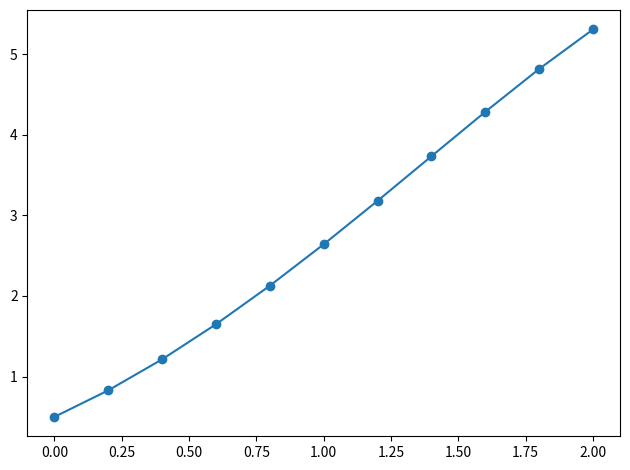

This chart was generated by the following Python code:
import numpy as np
import matplotlib.pyplot as plt

def table(h, r):
    w=[max(len(str(h[i])),*(len(str(row[i])) for row in r)) for i in range(len(h))]
    print(" | ".join(str(h[i]).ljust(w[i]) for i in range(len(h))))
    print("-+-".join("-"*w[i] for i in range(len(h))))
    for row in r:
        print(" | ".join(str(row[i]).ljust(w[i]) for i in range(len(h))))

f=lambda x,y:y-x*x+1
a,b=0.0,2.0
h=0.2
x=a
y=0.5
rows=[[0,f"{x:.6f}",f"{y:.6f}"]]
i=1
while x<b-1e-12:
    k1=f(x,y)
    k2=f(x+h/2,y+h*k1/2)
    k3=f(x+h/2,y+h*k2/2)
    k4=f(x+h,y+h*k3)
    y=y+h*(k1+2*k2+2*k3+k4)/6
    x=x+h
    rows.append([i,f"{x:.6f}",f"{y:.6f}"])
    i+=1
table(["i","x","y"],rows)
xs=[float(r[1]) for r in rows]
ys=[float(r[2]) for r in rows]
plt.plot(xs,ys,'o-')
plt.tight_layout()
plt.show()
